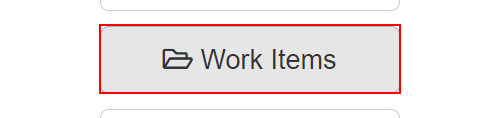
Workflow: Navigate to WorkItems

Step 1: click on the button 'Work Items' in window 'ACME System 1 - Dashboard' (chrome.exe)

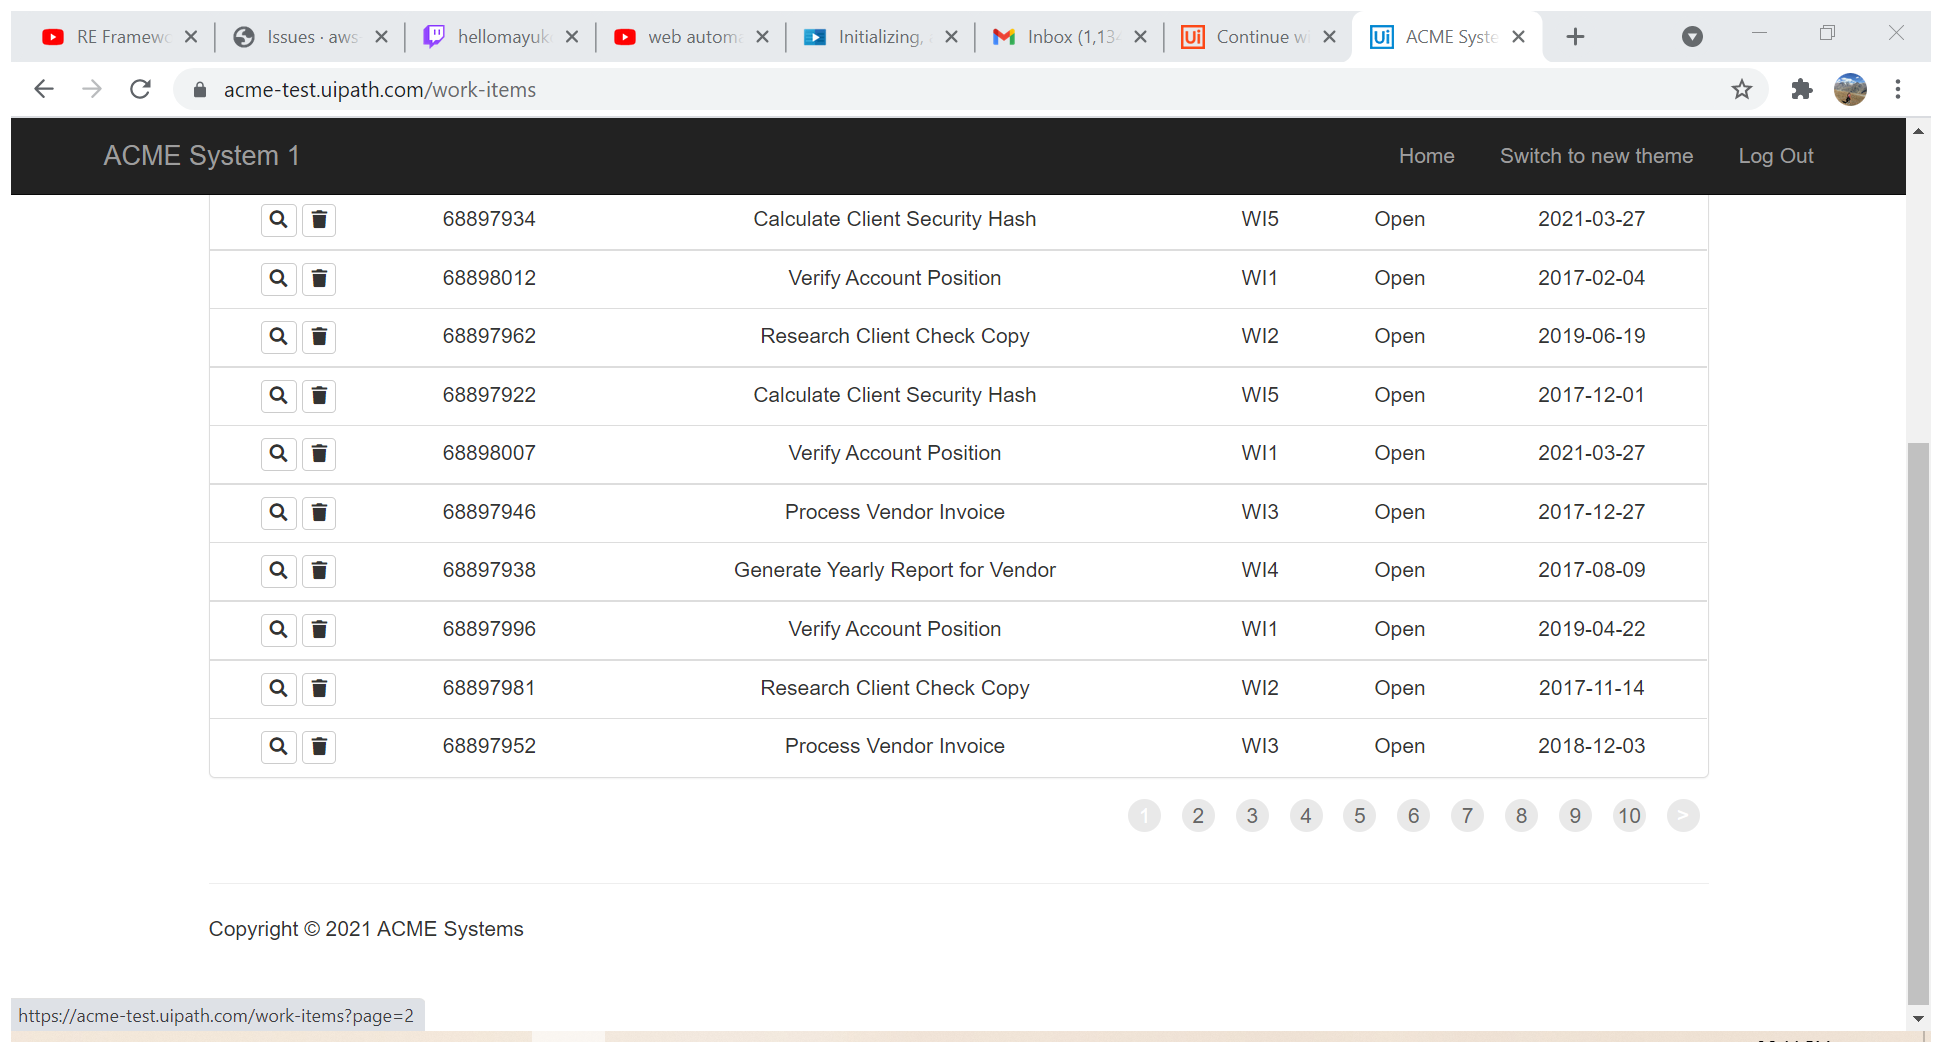
Step 2: Attach Browser 'ACMESyste Page' in window 'ACME System 1 - Work Items' (chrome.exe)

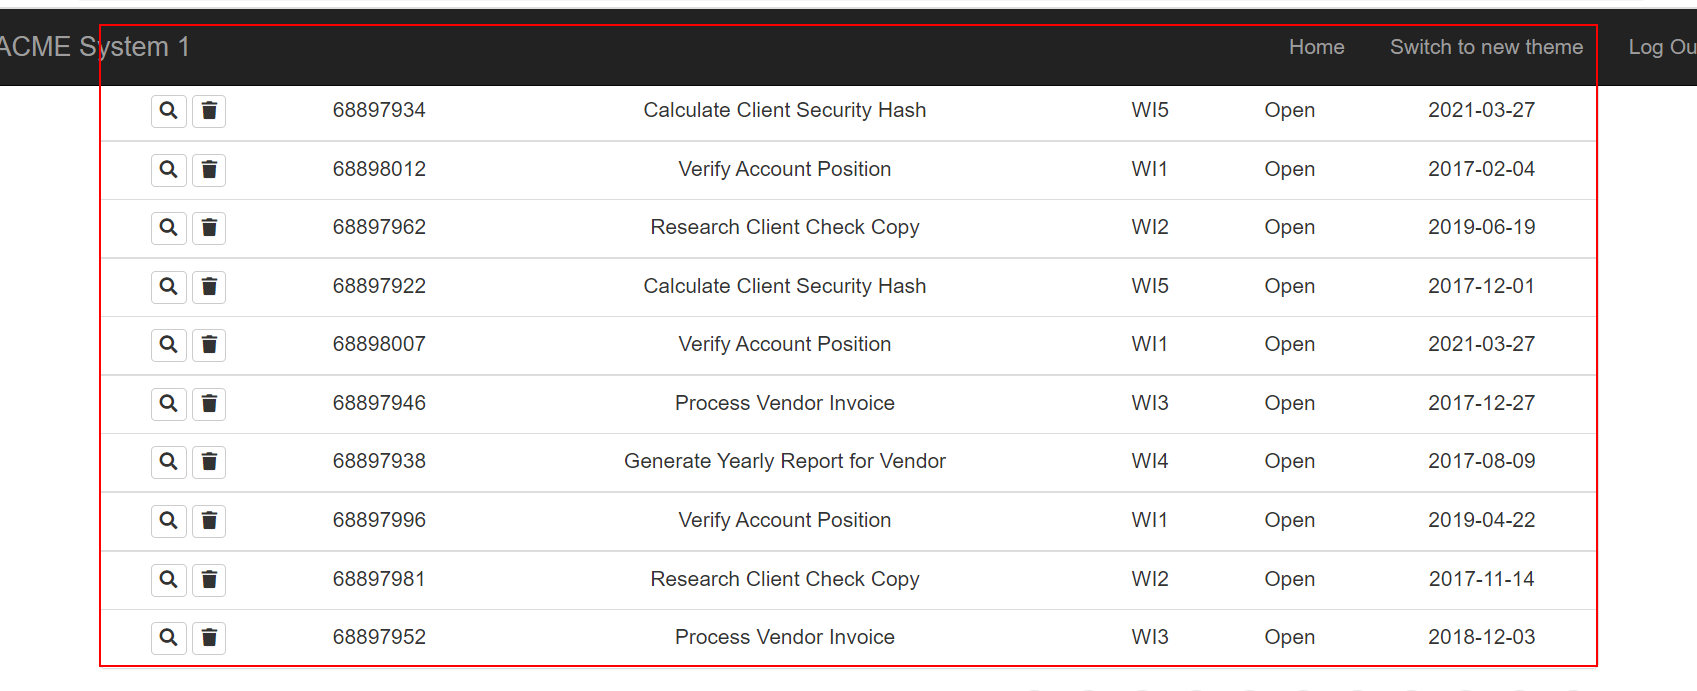
Step 3: get-text from the table